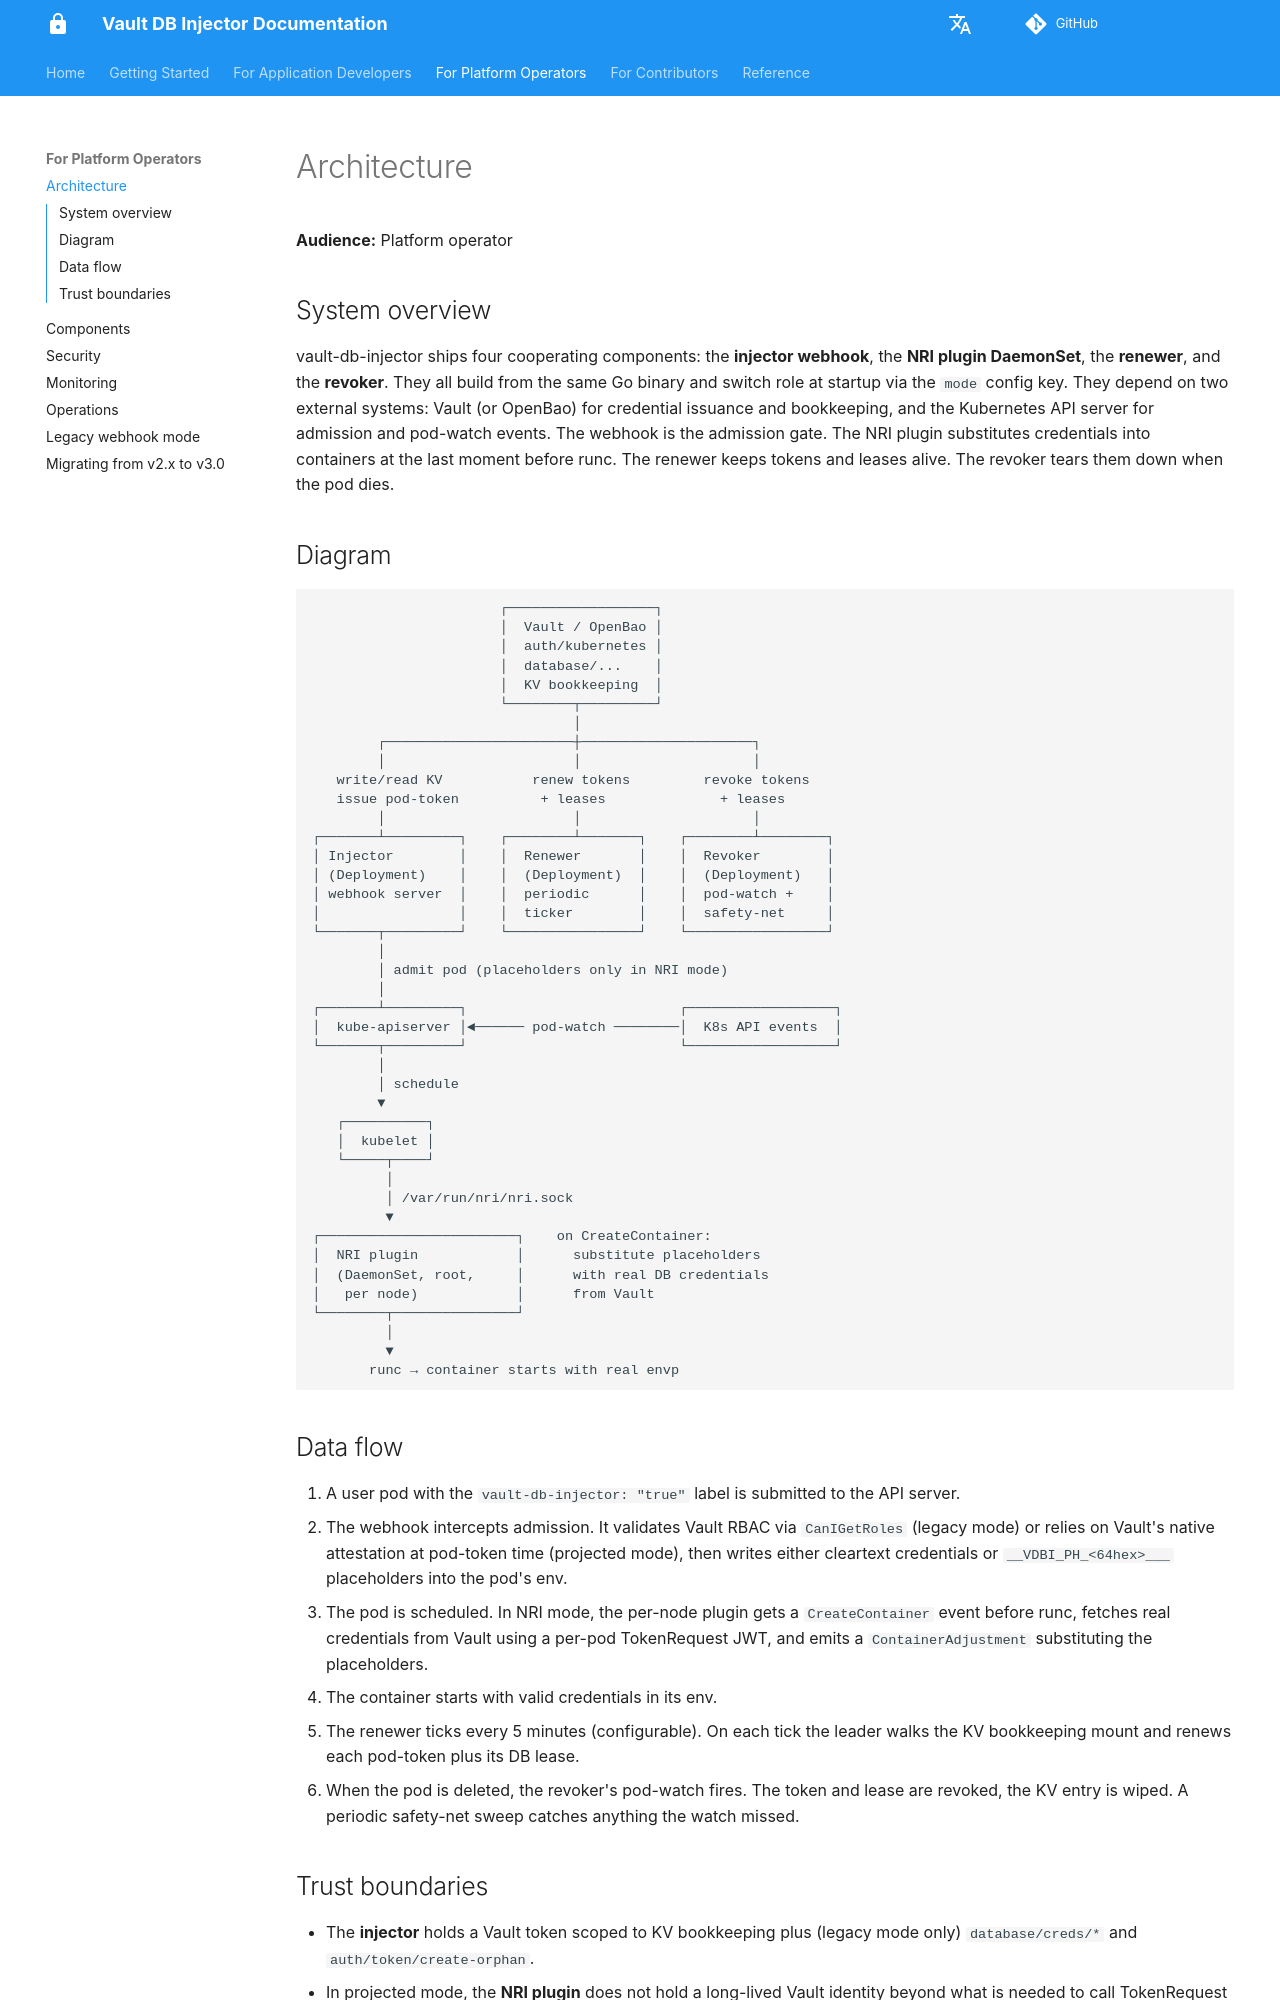

repository: numberly/vault-db-injector · page: operators/architecture/index.html · generator: mkdocs

# Architecture

**Audience:** Platform operator

## System overview

vault-db-injector ships four cooperating components: the **injector
webhook**, the **NRI plugin DaemonSet**, the **renewer**, and the
**revoker**. They all build from the same Go binary and switch role at
startup via the `mode` config key. They depend on two external
systems: Vault (or OpenBao) for credential issuance and bookkeeping,
and the Kubernetes API server for admission and pod-watch events. The
webhook is the admission gate. The NRI plugin substitutes credentials
into containers at the last moment before runc. The renewer keeps
tokens and leases alive. The revoker tears them down when the pod
dies.

## Diagram

```
                       ┌──────────────────┐
                       │  Vault / OpenBao │
                       │  auth/kubernetes │
                       │  database/...    │
                       │  KV bookkeeping  │
                       └────────┬─────────┘
                                │
        ┌───────────────────────┼─────────────────────┐
        │                       │                     │
   write/read KV           renew tokens         revoke tokens
   issue pod-token          + leases              + leases
        │                       │                     │
┌───────┴─────────┐    ┌────────┴───────┐    ┌────────┴────────┐
│ Injector        │    │  Renewer       │    │  Revoker        │
│ (Deployment)    │    │  (Deployment)  │    │  (Deployment)   │
│ webhook server  │    │  periodic      │    │  pod-watch +    │
│                 │    │  ticker        │    │  safety-net     │
└───────┬─────────┘    └────────────────┘    └─────────────────┘
        │
        │ admit pod (placeholders only in NRI mode)
        │
┌───────┴─────────┐                          ┌──────────────────┐
│  kube-apiserver │◄────── pod-watch ────────│  K8s API events  │
└───────┬─────────┘                          └──────────────────┘
        │
        │ schedule
        ▼
   ┌──────────┐
   │  kubelet │
   └─────┬────┘
         │
         │ /var/run/nri/nri.sock
         ▼
┌────────────────────────┐    on CreateContainer:
│  NRI plugin            │      substitute placeholders
│  (DaemonSet, root,     │      with real DB credentials
│   per node)            │      from Vault
└────────┬───────────────┘
         │
         ▼
       runc → container starts with real envp
```

## Data flow

1. A user pod with the `vault-db-injector: "true"` label is submitted
   to the API server.
2. The webhook intercepts admission. It validates Vault RBAC via
   `CanIGetRoles` (legacy mode) or relies on Vault's native attestation
   at pod-token time (projected mode), then writes either cleartext
   credentials or `__VDBI_PH_<64hex>___` placeholders into the pod's
   env.
3. The pod is scheduled. In NRI mode, the per-node plugin gets a
   `CreateContainer` event before runc, fetches real credentials from
   Vault using a per-pod TokenRequest JWT, and emits a
   `ContainerAdjustment` substituting the placeholders.
4. The container starts with valid credentials in its env.
5. The renewer ticks every 5 minutes (configurable). On each tick the
   leader walks the KV bookkeeping mount and renews each pod-token plus
   its DB lease.
6. When the pod is deleted, the revoker's pod-watch fires. The token
   and lease are revoked, the KV entry is wiped. A periodic safety-net
   sweep catches anything the watch missed.
